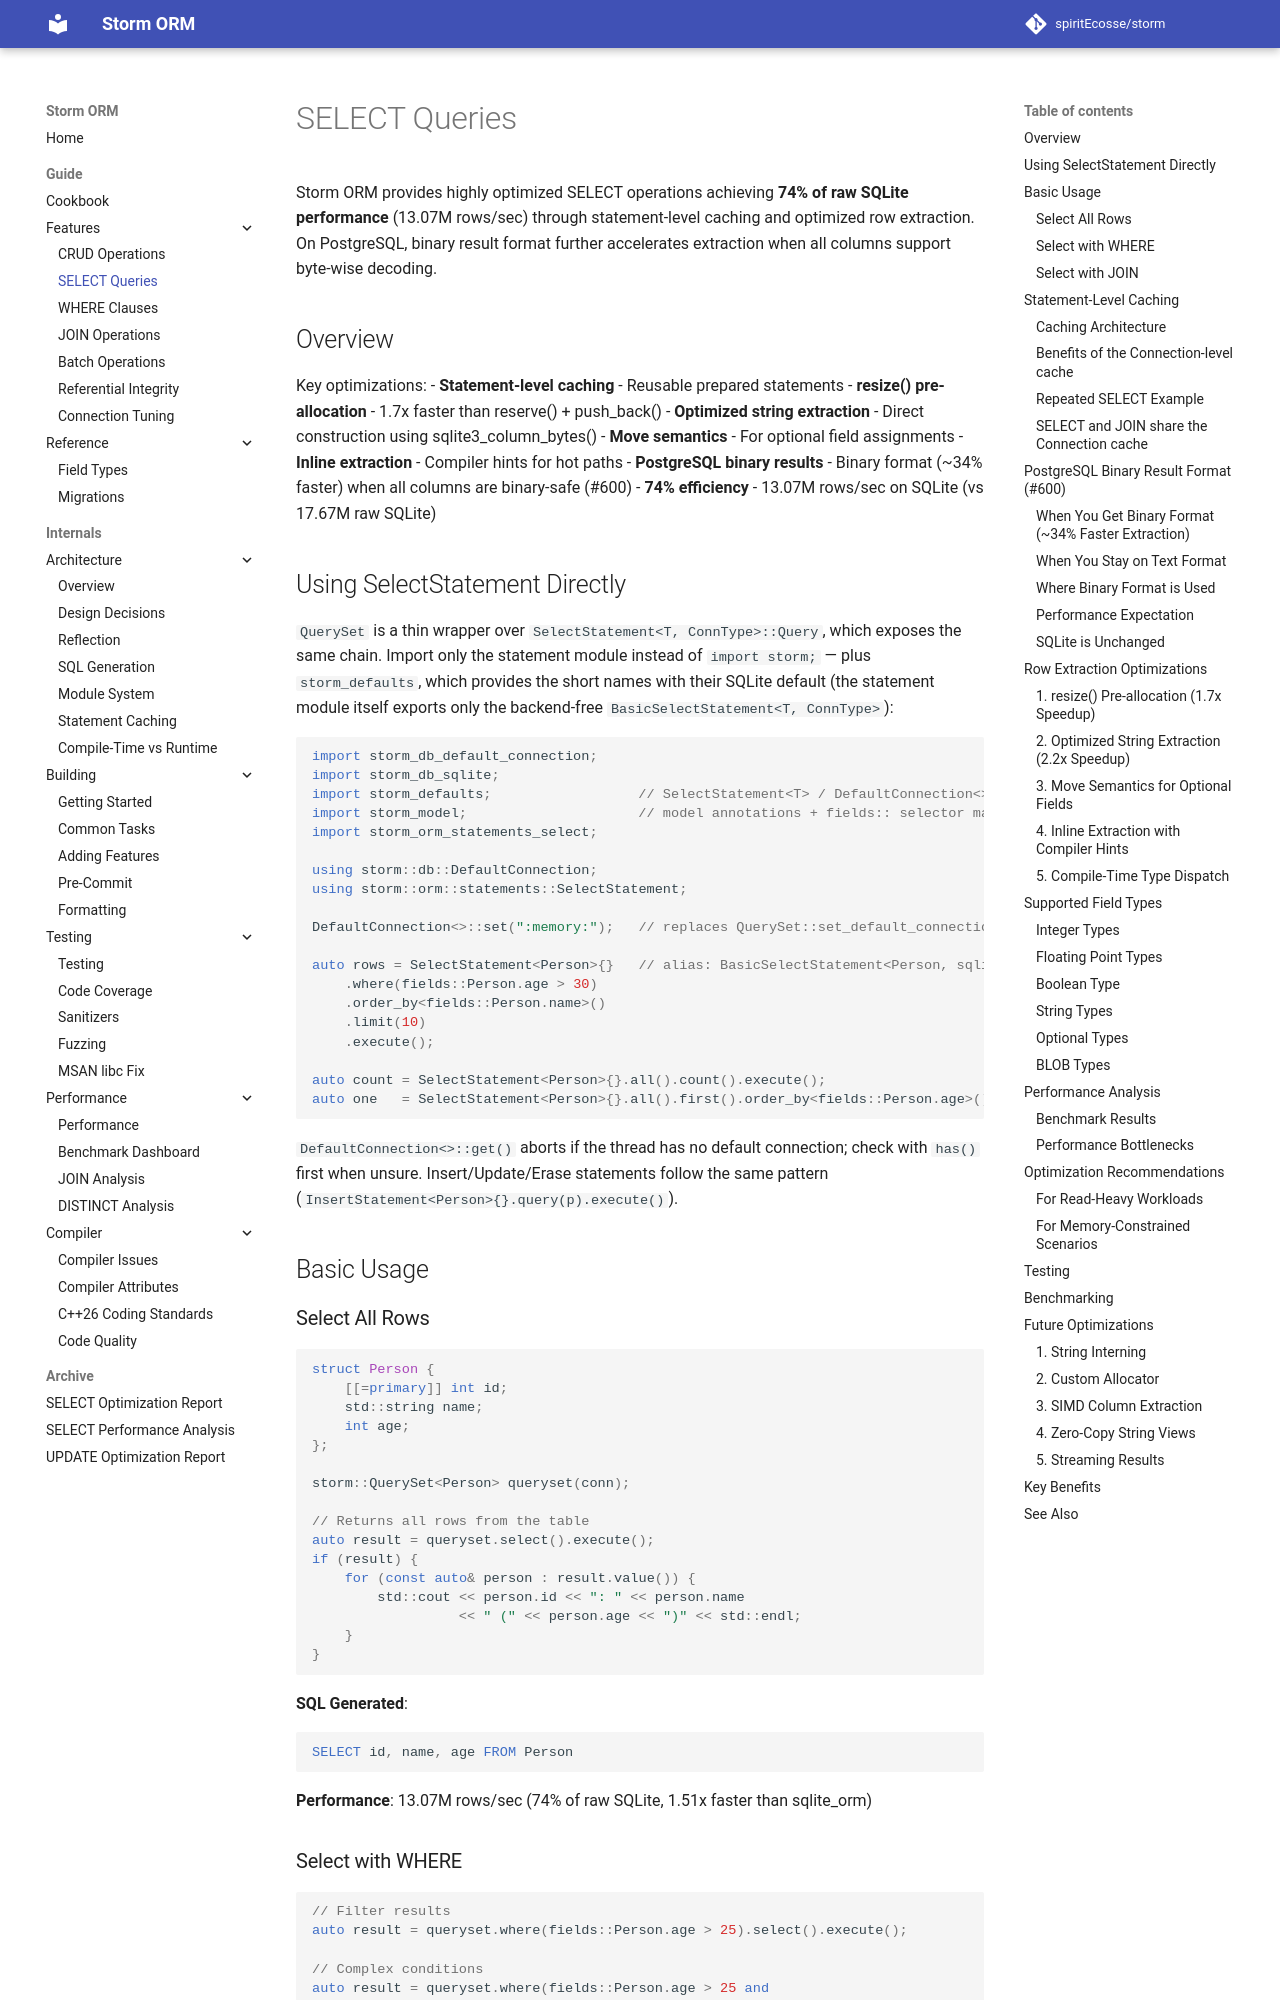

repository: spiritEcosse/storm · page: guide/features/SELECT_QUERIES/index.html · generator: mkdocs

# SELECT Queries

Storm ORM provides highly optimized SELECT operations achieving **74% of raw SQLite performance** (13.07M rows/sec) through statement-level caching and optimized row extraction. On PostgreSQL, binary result format further accelerates extraction when all columns support byte-wise decoding.

## Overview

Key optimizations:
- **Statement-level caching** - Reusable prepared statements
- **resize() pre-allocation** - 1.7x faster than reserve() + push_back()
- **Optimized string extraction** - Direct construction using sqlite3_column_bytes()
- **Move semantics** - For optional field assignments
- **Inline extraction** - Compiler hints for hot paths
- **PostgreSQL binary results** - Binary format (~34% faster) when all columns are binary-safe (#600)
- **74% efficiency** - 13.07M rows/sec on SQLite (vs 17.67M raw SQLite)

## Basic Usage

### Select All Rows

```cpp
struct Person {
    [[=storm::primary]] int id;
    std::string name;
    int age;
};

storm::QuerySet<Person> queryset(conn);

// Returns all rows from the table
auto result = queryset.select().execute();
if (result) {
    for (const auto& person : result.value()) {
        std::cout << person.id << ": " << person.name
                  << " (" << person.age << ")" << std::endl;
    }
}
```

**SQL Generated**:
```sql
SELECT id, name, age FROM Person
```

**Performance**: 13.07M rows/sec (74% of raw SQLite, 1.51x faster than sqlite_orm)

### Select with WHERE

```cpp

// Filter results
auto result = queryset.where(fields::Person.age > 25).select().execute();

// Complex conditions
auto result = queryset.where(fields::Person.age > 25 and
                              fields::Person.age < 50).select().execute();
```

See [WHERE Clauses](WHERE_CLAUSES.md) for detailed WHERE syntax.

### Select with JOIN

```cpp
// Single FK JOIN
auto result = message_qs.join<fields::Message.sender>().select().execute();

// Multi-FK JOIN
auto result = message_qs.join<fields::Message.sender, fields::Message.receiver>().select().execute();

// JOIN with WHERE
auto result = message_qs.join<fields::Message.sender>()
                        .where(fields::User.level > 5)
                        .select()
                        .execute();
```

See [JOIN Operations](JOIN_OPERATIONS.md) for detailed JOIN syntax.

## Statement-Level Caching
